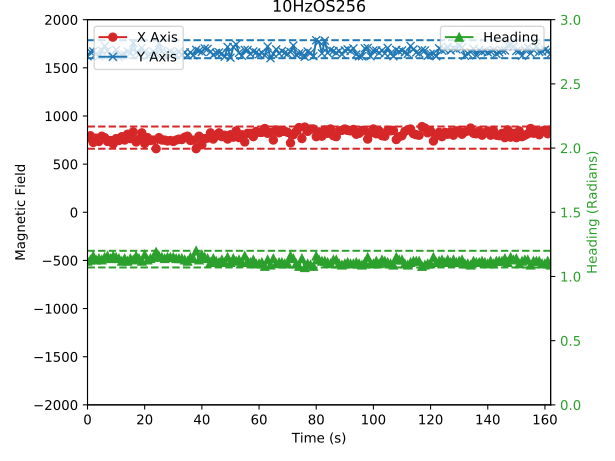

The file beside this chart, header and first rows:
X_Axis, Y_Axis, Heading
760, 1650, 1.14
810, 1680, 1.12
785, 1650, 1.13
750, 1650, 1.14
745, 1722, 1.16
740, 1660, 1.15
725, 1692, 1.17
760, 1692, 1.15
785, 1630, 1.12
740, 1702, 1.16
860, 1665, 1.09
810, 1645, 1.11
735, 1702, 1.16
755, 1707, 1.15
720, 1670, 1.16
700, 1615, 1.16
770, 1655, 1.14
785, 1645, 1.13
770, 1687, 1.14
740, 1680, 1.16
770, 1665, 1.14
730, 1635, 1.15
775, 1702, 1.14
795, 1610, 1.11
755, 1722, 1.16
775, 1620, 1.12
795, 1665, 1.13
725, 1670, 1.16
770, 1645, 1.13
735, 1620, 1.14
790, 1680, 1.13
775, 1727, 1.15
735, 1680, 1.16
745, 1630, 1.14
710, 1610, 1.16
765, 1687, 1.15
745, 1610, 1.14
785, 1635, 1.12
750, 1640, 1.14
810, 1670, 1.12
765, 1655, 1.14
835, 1757, 1.13
730, 1660, 1.16
760, 1640, 1.14
825, 1707, 1.12
715, 1670, 1.17
775, 1625, 1.13
745, 1640, 1.14
750, 1670, 1.15
660, 1645, 1.19
775, 1757, 1.16
750, 1675, 1.15
750, 1635, 1.14
740, 1655, 1.15
745, 1670, 1.15
735, 1645, 1.15
750, 1635, 1.14
760, 1670, 1.14
755, 1635, 1.14
780, 1660, 1.13
... 128 more rows
